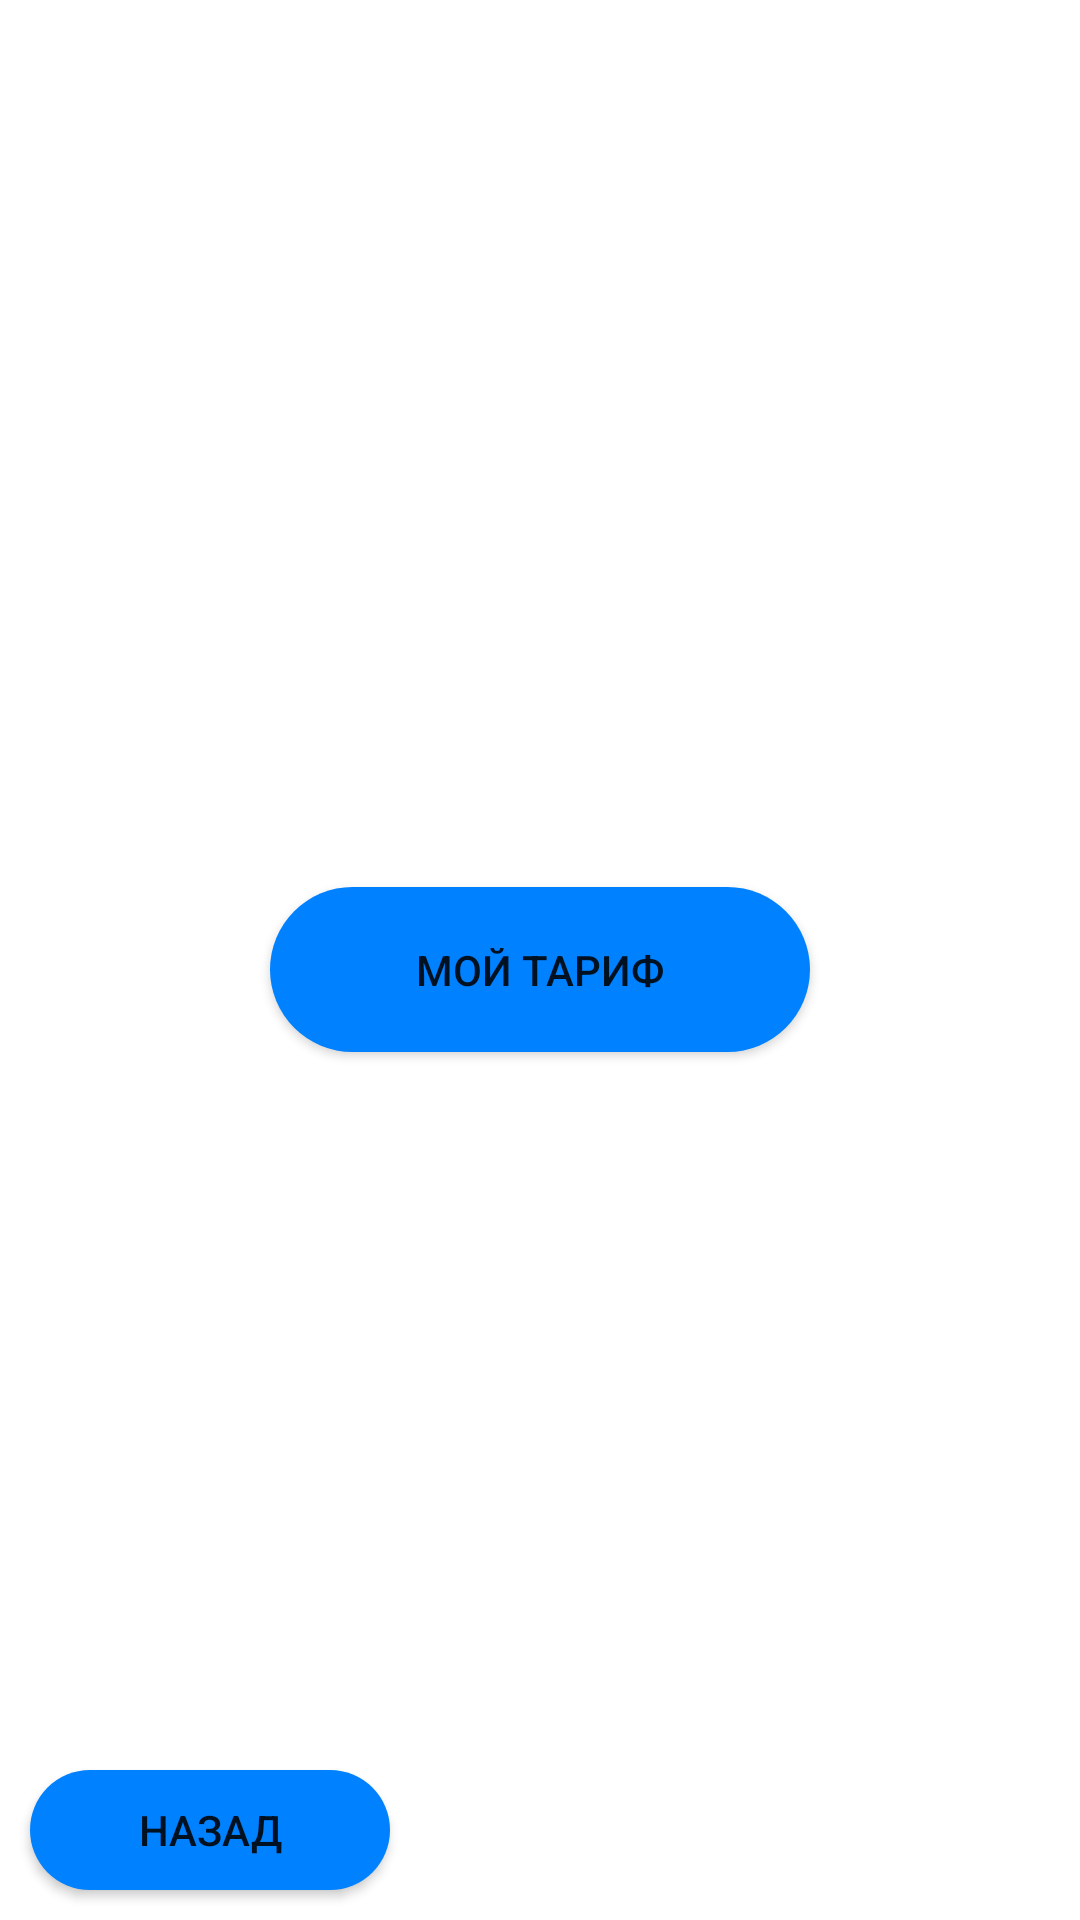

Android layout source for this screen:
<!-- AndroidManifest.xml: application theme Theme.Projec2 -->
<!-- res/layout/activity_tarif.xml -->
<?xml version="1.0" encoding="utf-8"?>
<androidx.constraintlayout.widget.ConstraintLayout xmlns:android="http://schemas.android.com/apk/res/android"
    xmlns:app="http://schemas.android.com/apk/res-auto"
    xmlns:tools="http://schemas.android.com/tools"
    android:layout_width="match_parent"
    android:layout_height="match_parent"
    tools:context=".tarif">

    <Button
        android:id="@+id/btnback"
        android:layout_width="120dp"
        android:layout_height="40dp"
        android:background="@drawable/oval_button"
        android:layout_marginStart="10dp"
        android:layout_marginBottom="10dp"
        android:text="Назад"
        app:layout_constraintBottom_toBottomOf="parent"
        app:layout_constraintStart_toStartOf="parent" />

    <Button
        android:id="@+id/btnkalendary"
        android:layout_width="180dp"
        android:layout_height="55dp"
        android:layout_marginStart="32dp"
        android:layout_marginTop="6dp"
        android:layout_marginEnd="32dp"
        android:background="@drawable/oval_button"
        android:text="Мой тариф"
        app:layout_constraintBottom_toBottomOf="parent"
        app:layout_constraintEnd_toEndOf="parent"
        app:layout_constraintStart_toStartOf="parent"
        app:layout_constraintTop_toTopOf="parent" />
</androidx.constraintlayout.widget.ConstraintLayout>
<!-- resources referenced by this layout -->
<resources>
  <!-- drawable oval_button (drawable) -->
  <?xml version="1.0" encoding="utf-8"?>
  <selector
      xmlns:android="http://schemas.android.com/apk/res/android">
      <item>
          <shape android:layout_height="wrap_content" >
              <solid android:color="#0081FF" />
              <corners android:radius="80dp"/>
          </shape>
      </item>
  </selector>
  <style name="Theme.Projec2" parent="Theme.MaterialComponents.DayNight.DarkActionBar">
          
          <item name="colorPrimary">@color/purple_500</item>
          <item name="colorPrimaryVariant">@color/purple_700</item>
          <item name="colorOnPrimary">@color/white</item>
          
          <item name="colorSecondary">@color/teal_200</item>
          <item name="colorSecondaryVariant">@color/teal_700</item>
          <item name="colorOnSecondary">@color/black</item>
          
          <item name="android:statusBarColor" tools:targetApi="l">?attr/colorPrimaryVariant</item>
          
      </style>
  <!-- not gathered from this repository: default colours our renderer supplied (Android Studio template values) -->
  <color name="purple_500">#FF6200EE</color>
  <color name="purple_700">#FF3700B3</color>
  <color name="teal_200">#FF03DAC5</color>
  <color name="teal_700">#FF018786</color>
  <color name="black">#FF000000</color>
  <color name="white">#FFFFFFFF</color>
</resources>
